Run: headless pygame with SDL's dummy video driver; simulated clock (each Clock.tick advances the game by its frame time, no real sleeping); random seed 0; keys injected as events and as key.get_pressed() state; no mouse input.
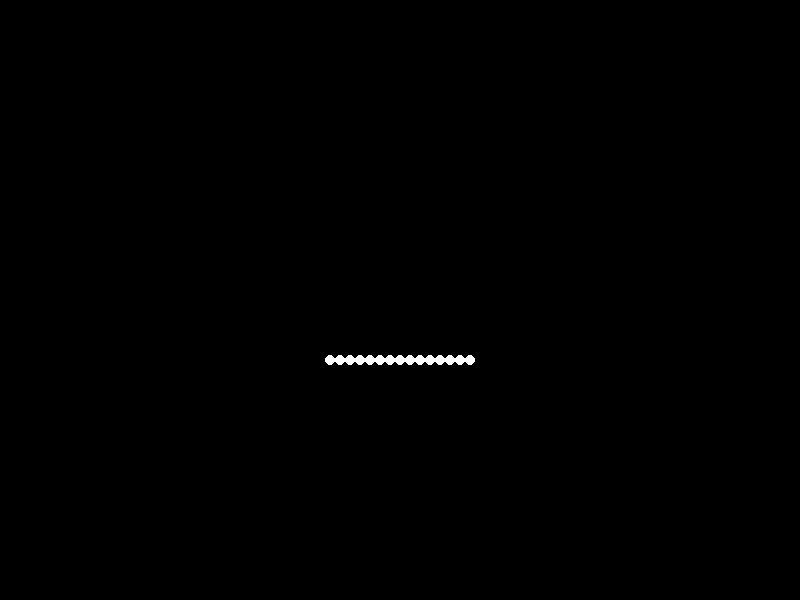
Frame 1 of 4 · flips 1–60 · no input
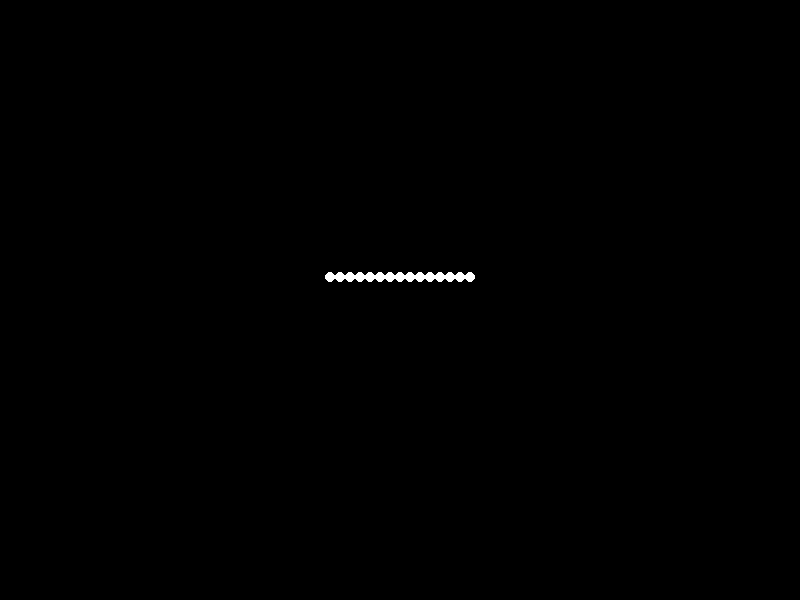
Frame 2 of 4 · flips 61–180 · tapped SPACE, RETURN · held RIGHT (→), D
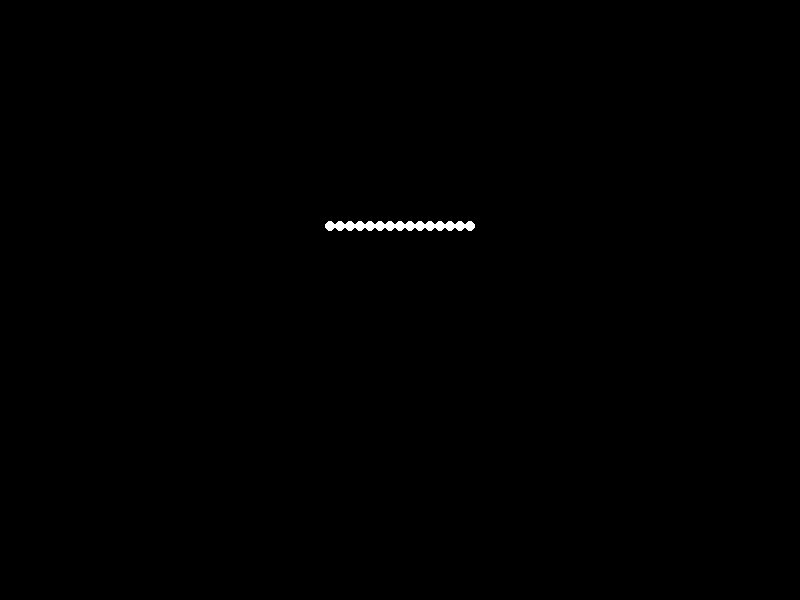
Frame 3 of 4 · flips 181–300 · held DOWN (↓), S
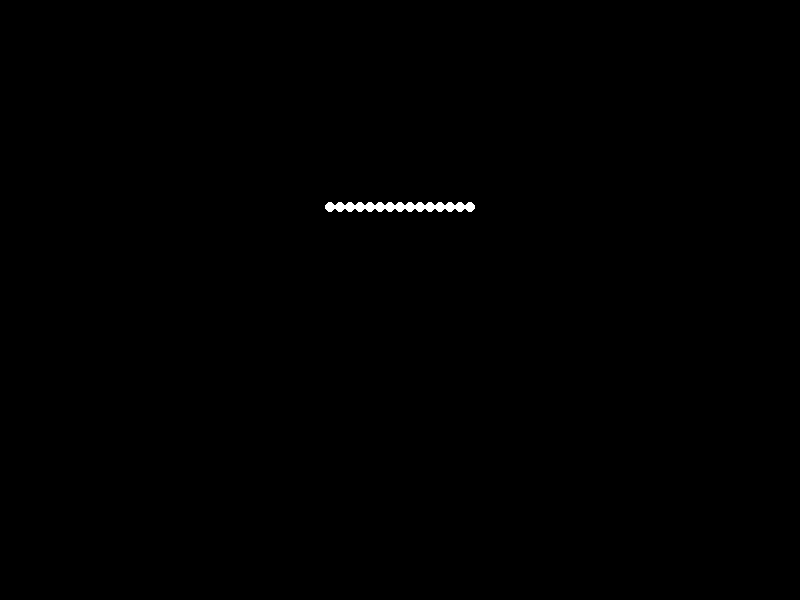
Frame 4 of 4 · flips 301–420 · held LEFT (←), A, UP (↑), W

The pygame program that drew these frames:


import pygame
import sys
import math

# Initialize Pygame
pygame.init()

# Constants
WIDTH, HEIGHT = 800, 600
FPS = 60
NUM_LIGHTS = 15
GRAVITY = 0.5
JUMP_HEIGHT = 200
LIGHT_RADIUS = 5
BACKGROUND_COLOR = (0, 0, 0)
LIGHT_COLOR = (255, 255, 255)

# Screen setup
screen = pygame.display.set_mode((WIDTH, HEIGHT))
pygame.display.set_caption("Happy Woman Jumping Animation")

# Clock for controlling frame rate
clock = pygame.time.Clock()

# Light properties
lights = []
for i in range(NUM_LIGHTS):
    x = WIDTH // 2 + (i - NUM_LIGHTS // 2) * 10
    y = HEIGHT - JUMP_HEIGHT
    velocity_y = 0
    lights.append({'x': x, 'y': y, 'velocity_y': velocity_y})

# Animation loop
running = True
while running:
    for event in pygame.event.get():
        if event.type == pygame.QUIT:
            running = False

    # Update light positions
    for light in lights:
        light['velocity_y'] += GRAVITY
        light['y'] += light['velocity_y']

        # Check for ground collision
        if light['y'] >= HEIGHT - JUMP_HEIGHT:
            light['y'] = HEIGHT - JUMP_HEIGHT
            light['velocity_y'] = -math.sqrt(2 * GRAVITY * JUMP_HEIGHT)

    # Clear screen
    screen.fill(BACKGROUND_COLOR)

    # Draw lights
    for light in lights:
        pygame.draw.circle(screen, LIGHT_COLOR, (int(light['x']), int(light['y'])), LIGHT_RADIUS)

    # Update display
    pygame.display.flip()

    # Cap the frame rate
    clock.tick(FPS)

# Quit Pygame
pygame.quit()
sys.exit()
